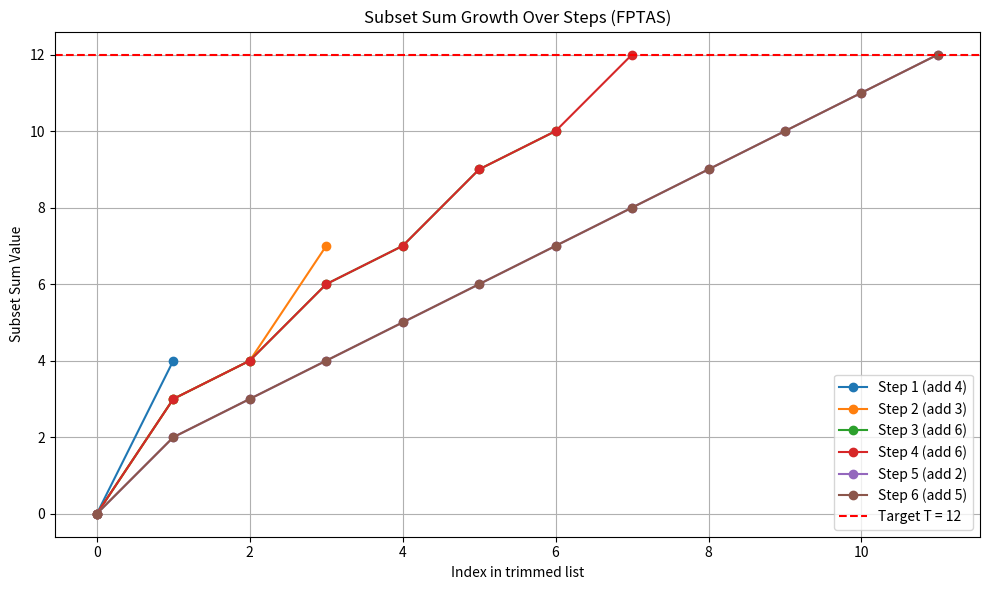

Generate this figure with matplotlib:
import matplotlib.pyplot as plt


def subset_sum_fptas_full(S, T, epsilon=0.01, show_graph=True):
    L = [(0, [])]  # (sum, subset)
    all_steps = []

    for x in S:
        new_sums = [(val + x, subset + [x]) for val, subset in L]
        merged = merge_and_trim_full(L + new_sums, epsilon)
        L = [item for item in merged if item[0] <= T]

        if show_graph:
            all_steps.append((x, [val for val, _ in L]))

    # All subsets with max sum
    max_sum = max(val for val, _ in L)
    valid_subsets = [subset for val, subset in L if val == max_sum]
    best_subset = min(valid_subsets, key=len)

    if show_graph:
        plot_fptas_growth(all_steps, T)

    return max_sum, valid_subsets, best_subset


def merge_and_trim_full(L, epsilon):
    L.sort()
    trimmed = [L[0]]
    for current in L[1:]:
        if current[0] > trimmed[-1][0] * (1 + epsilon):
            trimmed.append(current)
    return trimmed


def plot_fptas_growth (all_steps, T):
    plt.figure(figsize=(10, 6))
    for i, (x, sums) in enumerate(all_steps):
        plt.plot(sums, 'o-', label=f"Step {i+1} (add {x})")
    plt.axhline(y=T, color='red', linestyle='--', label=f"Target T = {T}")
    plt.title("Subset Sum Growth Over Steps (FPTAS)")
    plt.xlabel("Index in trimmed list")
    plt.ylabel("Subset Sum Value")
    plt.legend()
    plt.grid(True)
    plt.tight_layout()
    plt.show()





# 🔍 Example usage
S = [4,  3, 6, 6, 2,5 ]
T = 12
epsilon = 0.01

max_sum, valid_subsets, best_subset = subset_sum_fptas_full(S, T, epsilon)

print("✅ Approximate Max Sum:", max_sum)
print("📋 All Subsets with Sum =", max_sum)
for i, subset in enumerate(valid_subsets, 1):
    print(f"  {i}. {subset}")
print("🏆 Best Subset (shortest):", best_subset)

